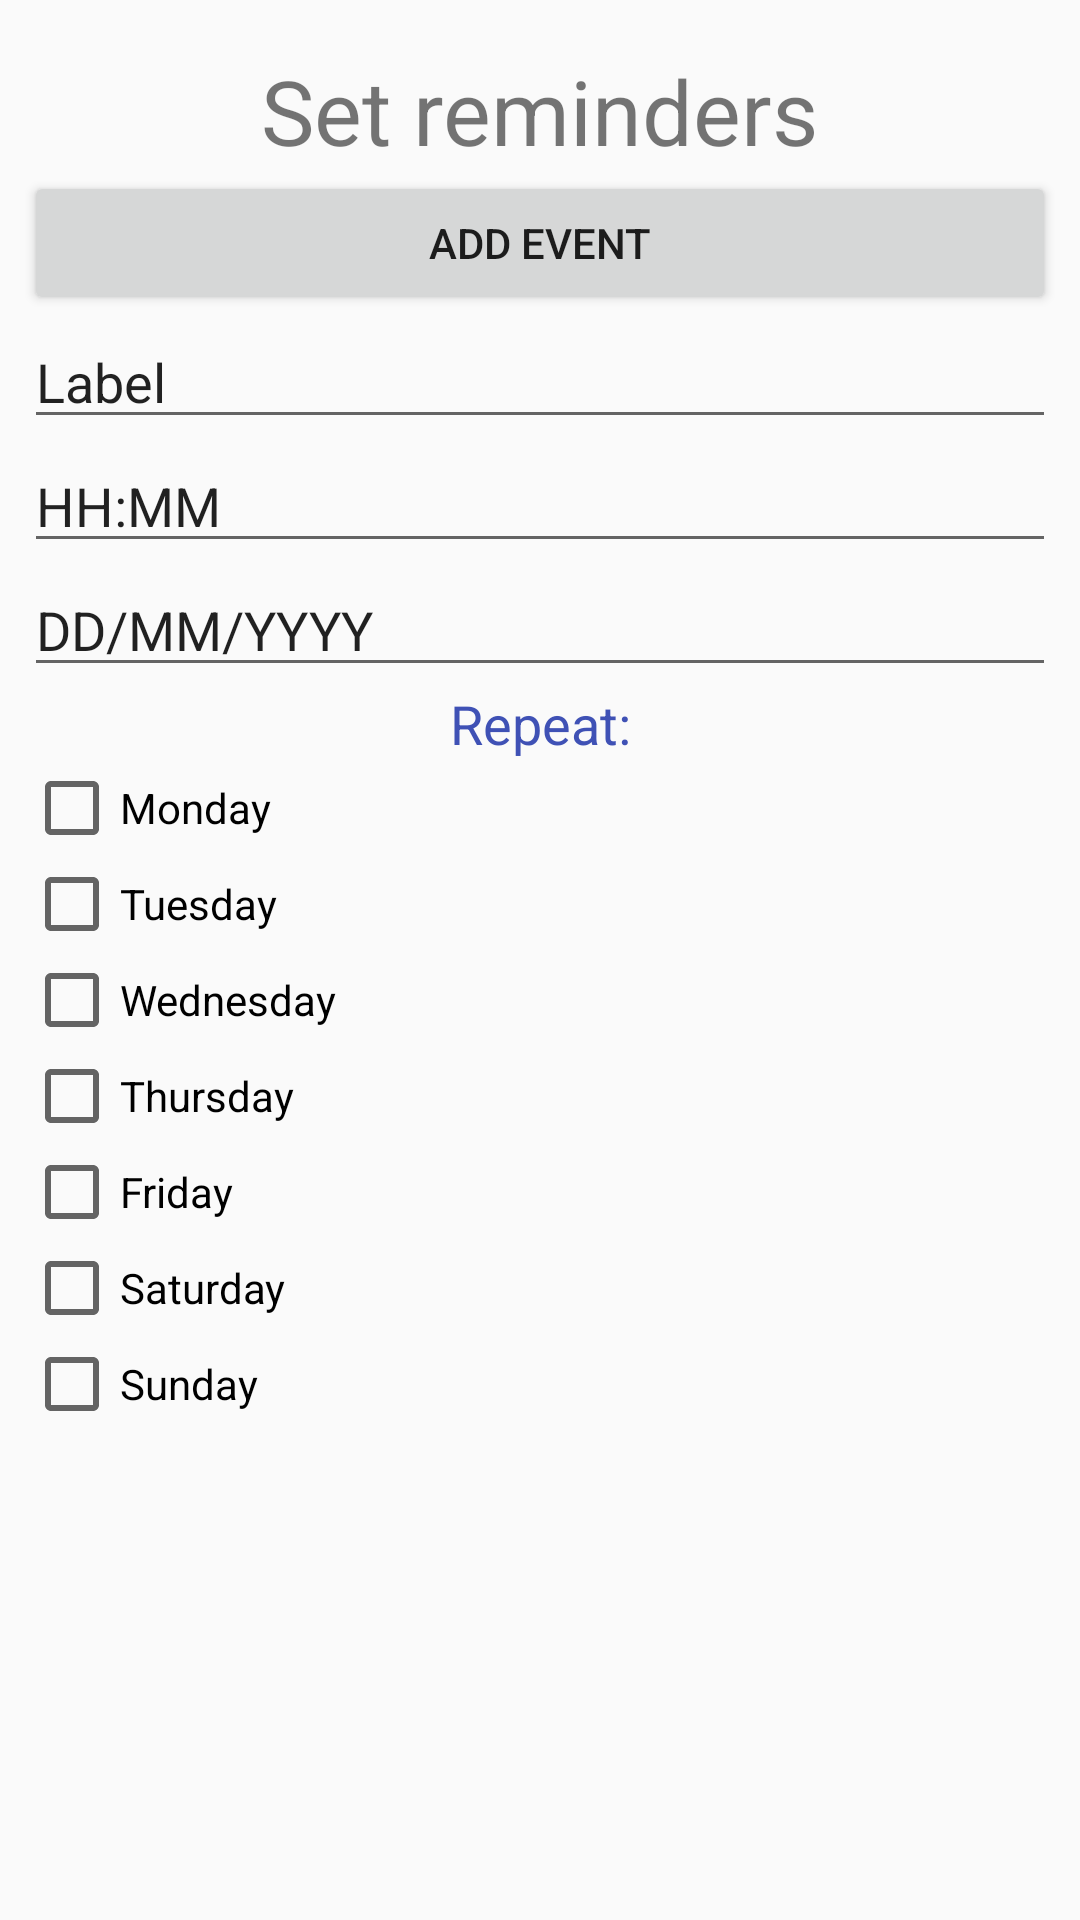

The Android layout XML behind this screen, and the referenced resources:
<!-- AndroidManifest.xml: application theme AppTheme -->
<!-- res/layout/fragment_reminders.xml -->
<?xml version="1.0" encoding="utf-8"?>
<android.support.constraint.ConstraintLayout
    xmlns:android="http://schemas.android.com/apk/res/android"
    xmlns:app="http://schemas.android.com/apk/res-auto"
    xmlns:tools="http://schemas.android.com/tools"
    android:layout_width="match_parent"
    android:layout_height="match_parent">

    <LinearLayout
        android:id="@+id/remindersLayout"
        android:layout_width="0dp"
        android:layout_height="0dp"
        android:layout_marginBottom="8dp"
        android:layout_marginEnd="8dp"
        android:layout_marginStart="8dp"
        android:orientation="vertical"
        app:layout_constraintBottom_toBottomOf="parent"
        app:layout_constraintEnd_toEndOf="parent"
        app:layout_constraintHorizontal_bias="0.0"
        app:layout_constraintStart_toStartOf="parent"
        app:layout_constraintTop_toBottomOf="@+id/textView">

        <Button
            android:id="@+id/AddEventBtn"
            android:layout_width="match_parent"
            android:layout_height="wrap_content"
            android:text="Add Event" />

        <EditText
            android:id="@+id/editTextLabel"
            android:layout_width="match_parent"
            android:layout_height="wrap_content"
            android:ems="10"
            android:inputType="textPersonName"
            android:text="Label" />

        <EditText
            android:id="@+id/editTextTime"
            android:layout_width="match_parent"
            android:layout_height="wrap_content"
            android:ems="10"
            android:inputType="time"
            android:text="HH:MM" />

        <EditText
            android:id="@+id/editTextDate"
            android:layout_width="match_parent"
            android:layout_height="wrap_content"
            android:ems="10"
            android:inputType="date"
            android:text="DD/MM/YYYY" />

        <TextView
            android:id="@+id/textView2"
            android:layout_width="match_parent"
            android:layout_height="wrap_content"
            android:text="Repeat:"
            android:textAlignment="center"
            android:textColor="@color/colorPrimary"
            android:textSize="18sp" />

        <LinearLayout
            android:id="@+id/checkBoxes"
            android:layout_width="match_parent"
            android:layout_height="match_parent"
            android:orientation="vertical">

            <CheckBox
                android:id="@+id/Monday"
                android:layout_width="match_parent"
                android:layout_height="wrap_content"
                android:text="Monday"/>

            <CheckBox
                android:id="@+id/Tuesday"
                android:layout_width="match_parent"
                android:layout_height="wrap_content"
                android:text="Tuesday"/>

            <CheckBox
                android:id="@+id/Wednesday"
                android:layout_width="match_parent"
                android:layout_height="wrap_content"
                android:text="Wednesday" />

            <CheckBox
                android:id="@+id/Thursday"
                android:layout_width="match_parent"
                android:layout_height="wrap_content"
                android:text="Thursday" />

            <CheckBox
                android:id="@+id/Friday"
                android:layout_width="match_parent"
                android:layout_height="wrap_content"
                android:text="Friday" />

            <CheckBox
                android:id="@+id/Saturday"
                android:layout_width="match_parent"
                android:layout_height="wrap_content"
                android:text="Saturday" />

            <CheckBox
                android:id="@+id/Sunday"
                android:layout_width="match_parent"
                android:layout_height="wrap_content"
                android:text="Sunday"/>
        </LinearLayout>

    </LinearLayout>

    <TextView
        android:id="@+id/textView"
        android:layout_width="wrap_content"
        android:layout_height="wrap_content"
        android:layout_marginBottom="8dp"
        android:layout_marginEnd="8dp"
        android:layout_marginStart="8dp"
        android:layout_marginTop="8dp"
        android:text="Set reminders"
        android:textSize="30sp"
        app:layout_constraintBottom_toBottomOf="parent"
        app:layout_constraintEnd_toEndOf="parent"
        app:layout_constraintStart_toStartOf="parent"
        app:layout_constraintTop_toTopOf="parent"
        app:layout_constraintVertical_bias="0.015" />

    <LinearLayout
        android:id="@+id/addPermsLayout"
        android:layout_width="0dp"
        android:layout_height="0dp"
        android:layout_marginBottom="8dp"
        android:layout_marginEnd="8dp"
        android:layout_marginStart="8dp"
        android:orientation="vertical"
        android:visibility="gone"
        app:layout_constraintBottom_toBottomOf="parent"
        app:layout_constraintEnd_toEndOf="parent"
        app:layout_constraintHorizontal_bias="0.0"
        app:layout_constraintStart_toStartOf="parent"
        app:layout_constraintTop_toBottomOf="@+id/textView">

    </LinearLayout>
</android.support.constraint.ConstraintLayout>
<!-- resources referenced by this layout -->
<resources>
  <color name="colorPrimary">#3f51b5</color>
  <style name="AppTheme" parent="Theme.AppCompat.Light.NoActionBar"> 
          
          <item name="colorPrimary">@color/colorPrimary</item>
          <item name="colorPrimaryDark">@color/colorPrimaryDark</item>
          <item name="colorAccent">@color/colorAccent</item>
      </style>
  <color name="colorPrimaryDark">#303F9F</color>
  <color name="colorAccent">#FF4081</color>
</resources>
